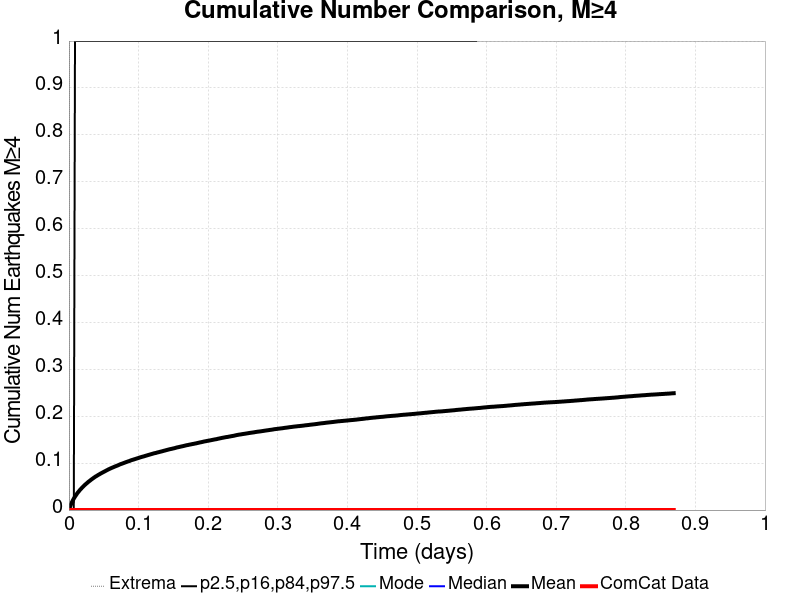

The table this chart was drawn from, first rows:
Time (days), ComCat Data, Simulation Mean, Simulation Median, Simulation Mode, Simulation Minimum, Simulation Maximum, 2.5 %-ile, 16 %-ile, 84 %-ile, 97.5 %-ile
0.0, 0.0, 0.0, 0.0, 0.0, 0.0, 0.0, 0.0, 0.0, 0.0, 0.0
0.001741, 0.0, 0.00781, 0.0, 0.0, 0.0, 4.0, 0.0, 0.0, 0.0, 0.0
0.003483, 0.0, 0.01403, 0.0, 0.0, 0.0, 5.0, 0.0, 0.0, 0.0, 0.0
0.005224, 0.0, 0.0195, 0.0, 0.0, 0.0, 6.0, 0.0, 0.0, 0.0, 0.0
0.006965, 0.0, 0.02436, 0.0, 0.0, 0.0, 7.0, 0.0, 0.0, 0.0, 0.0
0.008706, 0.0, 0.0286, 0.0, 0.0, 0.0, 8.0, 0.0, 0.0, 0.0, 1.0
0.01045, 0.0, 0.0324, 0.0, 0.0, 0.0, 11.0, 0.0, 0.0, 0.0, 1.0
0.01219, 0.0, 0.03631, 0.0, 0.0, 0.0, 15.0, 0.0, 0.0, 0.0, 1.0
0.01393, 0.0, 0.03939, 0.0, 0.0, 0.0, 16.0, 0.0, 0.0, 0.0, 1.0
0.01567, 0.0, 0.0426, 0.0, 0.0, 0.0, 19.0, 0.0, 0.0, 0.0, 1.0
0.01741, 0.0, 0.04539, 0.0, 0.0, 0.0, 21.0, 0.0, 0.0, 0.0, 1.0
0.01915, 0.0, 0.04816, 0.0, 0.0, 0.0, 22.0, 0.0, 0.0, 0.0, 1.0
0.0209, 0.0, 0.0507, 0.0, 0.0, 0.0, 23.0, 0.0, 0.0, 0.0, 1.0
0.02264, 0.0, 0.05326, 0.0, 0.0, 0.0, 24.0, 0.0, 0.0, 0.0, 1.0
0.02438, 0.0, 0.05565, 0.0, 0.0, 0.0, 24.0, 0.0, 0.0, 0.0, 1.0
0.02612, 0.0, 0.05777, 0.0, 0.0, 0.0, 24.0, 0.0, 0.0, 0.0, 1.0
0.02786, 0.0, 0.06007, 0.0, 0.0, 0.0, 24.0, 0.0, 0.0, 0.0, 1.0
0.0296, 0.0, 0.062, 0.0, 0.0, 0.0, 24.0, 0.0, 0.0, 0.0, 1.0
0.03134, 0.0, 0.0641, 0.0, 0.0, 0.0, 25.0, 0.0, 0.0, 0.0, 1.0
0.03308, 0.0, 0.06602, 0.0, 0.0, 0.0, 29.0, 0.0, 0.0, 0.0, 1.0
0.03483, 0.0, 0.06789, 0.0, 0.0, 0.0, 33.0, 0.0, 0.0, 0.0, 1.0
0.03657, 0.0, 0.06974, 0.0, 0.0, 0.0, 35.0, 0.0, 0.0, 0.0, 1.0
0.03831, 0.0, 0.07152, 0.0, 0.0, 0.0, 37.0, 0.0, 0.0, 0.0, 1.0
0.04005, 0.0, 0.07294, 0.0, 0.0, 0.0, 38.0, 0.0, 0.0, 0.0, 1.0
0.04179, 0.0, 0.07463, 0.0, 0.0, 0.0, 39.0, 0.0, 0.0, 0.0, 1.0
0.04353, 0.0, 0.07608, 0.0, 0.0, 0.0, 41.0, 0.0, 0.0, 0.0, 1.0
0.04527, 0.0, 0.07761, 0.0, 0.0, 0.0, 43.0, 0.0, 0.0, 0.0, 1.0
0.04701, 0.0, 0.07902, 0.0, 0.0, 0.0, 45.0, 0.0, 0.0, 0.0, 1.0
0.04876, 0.0, 0.08041, 0.0, 0.0, 0.0, 49.0, 0.0, 0.0, 0.0, 1.0
0.0505, 0.0, 0.0818, 0.0, 0.0, 0.0, 50.0, 0.0, 0.0, 0.0, 1.0
0.05224, 0.0, 0.08312, 0.0, 0.0, 0.0, 51.0, 0.0, 0.0, 0.0, 1.0
0.05398, 0.0, 0.08456, 0.0, 0.0, 0.0, 52.0, 0.0, 0.0, 0.0, 1.0
0.05572, 0.0, 0.08587, 0.0, 0.0, 0.0, 53.0, 0.0, 0.0, 0.0, 1.0
0.05746, 0.0, 0.08721, 0.0, 0.0, 0.0, 53.0, 0.0, 0.0, 0.0, 1.0
0.0592, 0.0, 0.08839, 0.0, 0.0, 0.0, 53.0, 0.0, 0.0, 0.0, 1.0
0.06095, 0.0, 0.08957, 0.0, 0.0, 0.0, 54.0, 0.0, 0.0, 0.0, 1.0
0.06269, 0.0, 0.09069, 0.0, 0.0, 0.0, 56.0, 0.0, 0.0, 0.0, 1.0
0.06443, 0.0, 0.09177, 0.0, 0.0, 0.0, 56.0, 0.0, 0.0, 0.0, 1.0
0.06617, 0.0, 0.09289, 0.0, 0.0, 0.0, 58.0, 0.0, 0.0, 0.0, 1.0
0.06791, 0.0, 0.09391, 0.0, 0.0, 0.0, 58.0, 0.0, 0.0, 0.0, 1.0
0.06965, 0.0, 0.09492, 0.0, 0.0, 0.0, 58.0, 0.0, 0.0, 0.0, 1.0
0.07139, 0.0, 0.09604, 0.0, 0.0, 0.0, 58.0, 0.0, 0.0, 0.0, 1.0
0.07313, 0.0, 0.09729, 0.0, 0.0, 0.0, 60.0, 0.0, 0.0, 0.0, 1.0
0.07488, 0.0, 0.09824, 0.0, 0.0, 0.0, 60.0, 0.0, 0.0, 0.0, 1.0
0.07662, 0.0, 0.09913, 0.0, 0.0, 0.0, 62.0, 0.0, 0.0, 0.0, 1.0
0.07836, 0.0, 0.1001, 0.0, 0.0, 0.0, 62.0, 0.0, 0.0, 0.0, 1.0
0.0801, 0.0, 0.1011, 0.0, 0.0, 0.0, 63.0, 0.0, 0.0, 0.0, 1.0
0.08184, 0.0, 0.1021, 0.0, 0.0, 0.0, 63.0, 0.0, 0.0, 0.0, 1.0
0.08358, 0.0, 0.103, 0.0, 0.0, 0.0, 63.0, 0.0, 0.0, 0.0, 1.0
0.08532, 0.0, 0.1039, 0.0, 0.0, 0.0, 63.0, 0.0, 0.0, 0.0, 1.0
0.08706, 0.0, 0.1047, 0.0, 0.0, 0.0, 63.0, 0.0, 0.0, 0.0, 1.0
0.08881, 0.0, 0.1058, 0.0, 0.0, 0.0, 64.0, 0.0, 0.0, 0.0, 1.0
0.09055, 0.0, 0.1067, 0.0, 0.0, 0.0, 66.0, 0.0, 0.0, 0.0, 1.0
0.09229, 0.0, 0.1074, 0.0, 0.0, 0.0, 66.0, 0.0, 0.0, 0.0, 1.0
0.09403, 0.0, 0.1083, 0.0, 0.0, 0.0, 67.0, 0.0, 0.0, 0.0, 1.0
0.09577, 0.0, 0.1091, 0.0, 0.0, 0.0, 67.0, 0.0, 0.0, 0.0, 1.0
0.09751, 0.0, 0.11, 0.0, 0.0, 0.0, 67.0, 0.0, 0.0, 0.0, 1.0
0.09925, 0.0, 0.1108, 0.0, 0.0, 0.0, 67.0, 0.0, 0.0, 0.0, 1.0
0.101, 0.0, 0.1116, 0.0, 0.0, 0.0, 67.0, 0.0, 0.0, 0.0, 1.0
0.1027, 0.0, 0.1125, 0.0, 0.0, 0.0, 68.0, 0.0, 0.0, 0.0, 1.0
... 440 more rows
